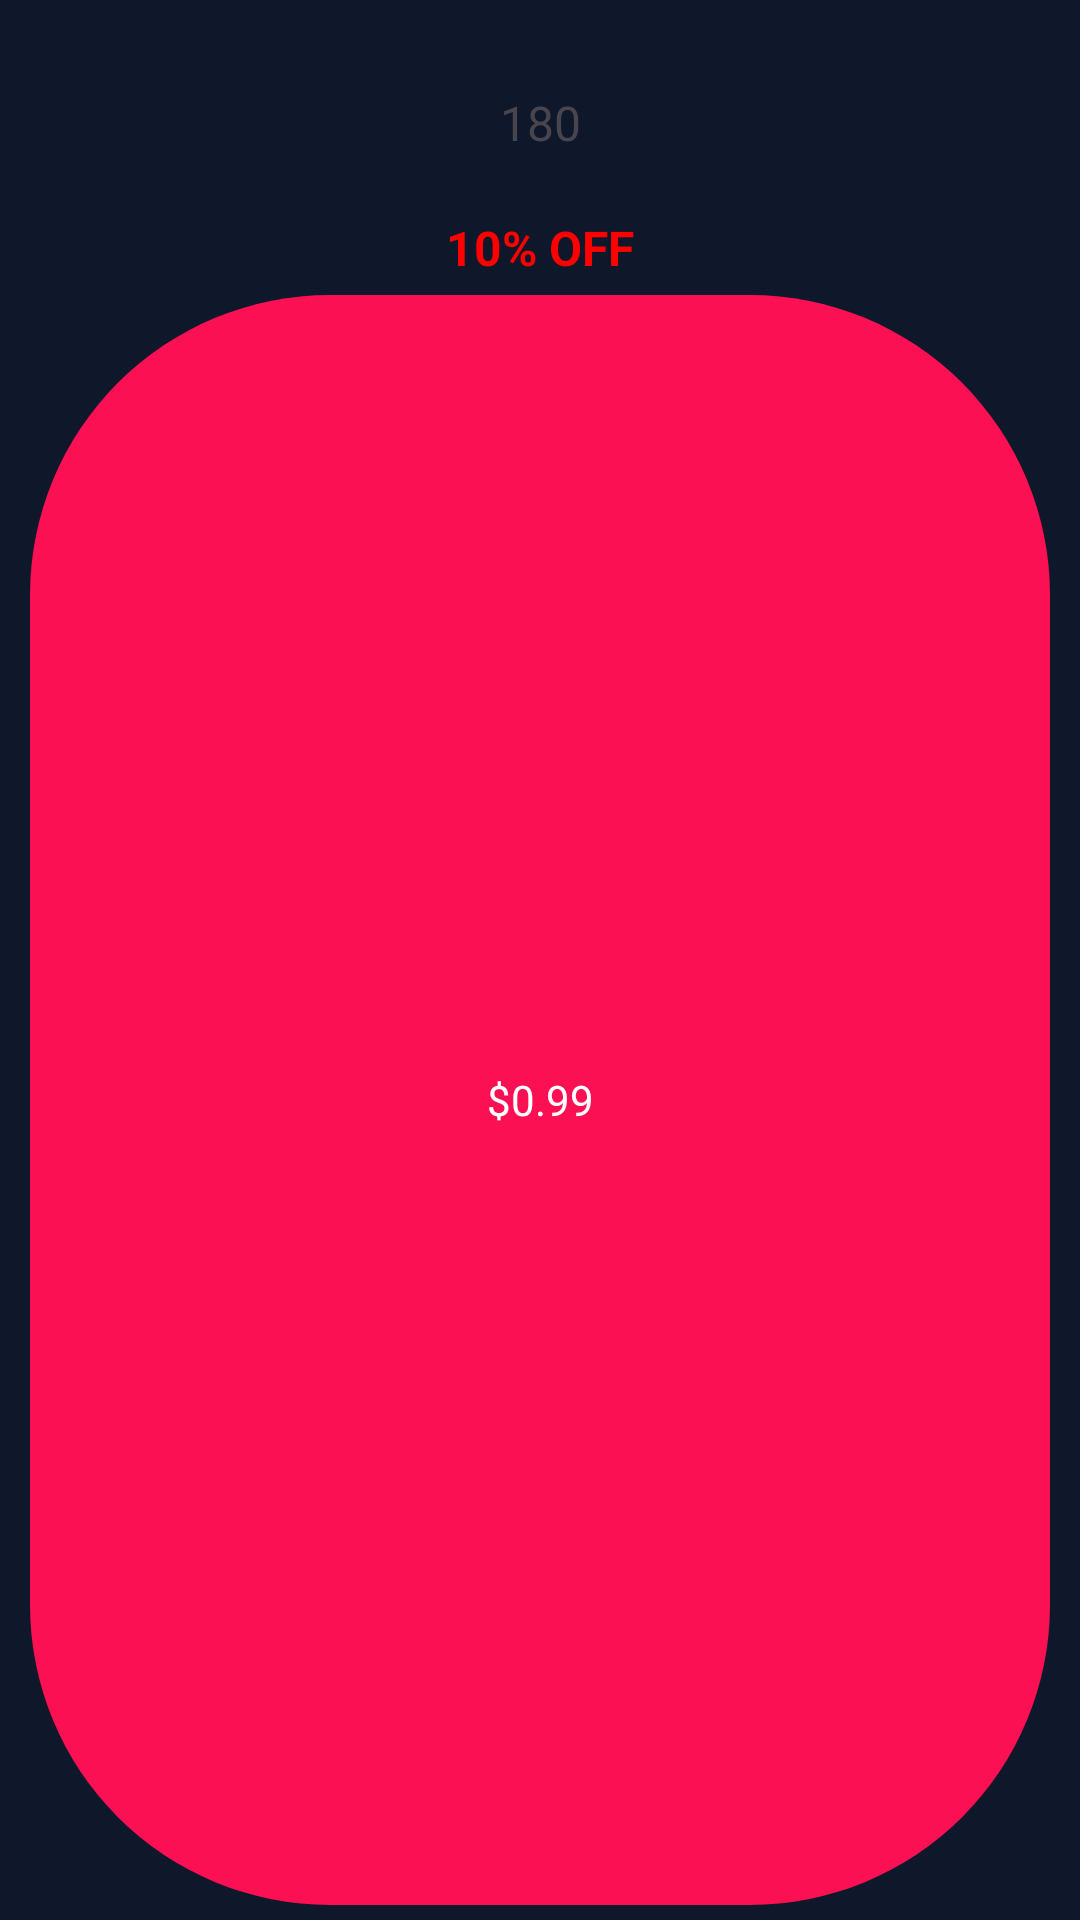

Layout XML and referenced resources for this Android screen:
<!-- AndroidManifest.xml: application theme Theme.SportBrains -->
<!-- res/layout/view_shop_panel.xml -->
<?xml version="1.0" encoding="utf-8"?>

<androidx.constraintlayout.widget.ConstraintLayout
    xmlns:android="http://schemas.android.com/apk/res/android"
    xmlns:app="http://schemas.android.com/apk/res-auto"
    android:layout_width="match_parent"
    android:layout_height="wrap_content"
    android:layout_margin="8dp">

    <LinearLayout
        android:layout_width="match_parent"
        android:layout_height="match_parent"
        android:background="@drawable/shop_bg"
        android:gravity="center"
        android:orientation="vertical"
        app:layout_constraintStart_toStartOf="parent"
        app:layout_constraintTop_toTopOf="parent">

        <ImageView
            android:id="@+id/imageView"
            android:layout_width="match_parent"
            android:layout_height="wrap_content"
            android:layout_marginTop="20dp"
            android:src="@drawable/garnet" />

        <TextView
            android:id="@+id/textView2"
            android:layout_width="match_parent"
            android:layout_height="wrap_content"
            android:layout_marginTop="10dp"
            android:text="180"
            android:textAlignment="center"
            android:textSize="16sp" />

        <TextView
            android:id="@+id/textView3"
            android:layout_width="match_parent"
            android:layout_height="wrap_content"
            android:layout_marginTop="20dp"
            android:layout_marginBottom="5dp"
            android:text="10% OFF"
            android:textAlignment="center"
            android:textColor="@color/red1"
            android:textSize="16sp"
            android:textStyle="bold" />

        <LinearLayout
            android:layout_width="match_parent"
            android:layout_height="match_parent"
            android:layout_marginStart="10dp"
            android:layout_marginEnd="10dp"
            android:layout_marginBottom="5dp"
            android:background="@drawable/shop_buttom"
            android:gravity="center"
            android:orientation="horizontal">

            <TextView
                android:id="@+id/textView6"
                android:layout_width="wrap_content"
                android:layout_height="wrap_content"
                android:layout_weight="1"
                android:padding="8dp"
                android:text="$0.99"
                android:textAlignment="center"
                android:textColor="@color/white" />
        </LinearLayout>

    </LinearLayout>
</androidx.constraintlayout.widget.ConstraintLayout>
<!-- resources referenced by this layout -->
<resources>
  <color name="red1">#FF0000</color>
  <color name="white">#FFFFFFFF</color>
  <!-- drawable shop_buttom (drawable) -->
  <?xml version="1.0" encoding="utf-8"?>
  
  <selector xmlns:android="http://schemas.android.com/apk/res/android">
      <item>
          <shape android:shape="rectangle">
              <solid android:color="@color/red2"/>
              <corners android:radius="100dp"/>
          </shape>
      </item>
  </selector>
  <style name="Theme.SportBrains" parent="Base.Theme.SportBrains">
          <item name="android:windowTranslucentNavigation">true</item>
          <item name="android:windowDrawsSystemBarBackgrounds">true</item>
      </style>
  <color name="red2">#FB1053</color>
  <style name="Base.Theme.SportBrains" parent="Theme.Material3.DayNight.NoActionBar">
          
          <item name="colorPrimary">@color/primary</item>
          <item name="colorPrimaryDark">@color/primary_dark</item>
          <item name="colorOnPrimary">@color/white</item>
          <item name="colorSecondary">@color/secondary</item>
          <item name="colorOnSecondary">@color/white</item>
          <item name="colorTertiary">@color/accent</item>
          <item name="colorOnTertiary">@color/white</item>
          
          
          <item name="android:colorBackground">@color/background</item>
          <item name="colorSurface">@color/surface</item>
          <item name="colorOnSurface">@color/text_primary</item>
          <item name="colorSurfaceVariant">@color/surface_variant</item>
          <item name="colorOnSurfaceVariant">@color/text_secondary</item>
          
          
          <item name="colorError">@color/error</item>
          <item name="colorOnError">@color/white</item>
          
          
          <item name="android:windowBackground">@color/background</item>
          <item name="android:statusBarColor">@android:color/transparent</item>
          <item name="android:navigationBarColor">@android:color/transparent</item>
          <item name="android:windowLightStatusBar">false</item>
          <item name="android:windowLightNavigationBar">false</item>
          
          
          <item name="android:textAppearance">@style/TextAppearance.SportBrains.Body</item>
      </style>
  <color name="primary">#6366F1</color>
  <color name="primary_dark">#4F46E5</color>
  <color name="secondary">#8B5CF6</color>
  <color name="accent">#EC4899</color>
  <color name="background">#0F172A</color>
  <color name="surface">#1E293B</color>
  <color name="text_primary">#F8FAFC</color>
  <color name="surface_variant">#334155</color>
  <color name="text_secondary">#CBD5E1</color>
  <color name="error">#EF4444</color>
  <style name="TextAppearance.SportBrains.Body" parent="TextAppearance.Material3.BodyLarge">
          <item name="android:textColor">@color/text_primary</item>
      </style>
</resources>
